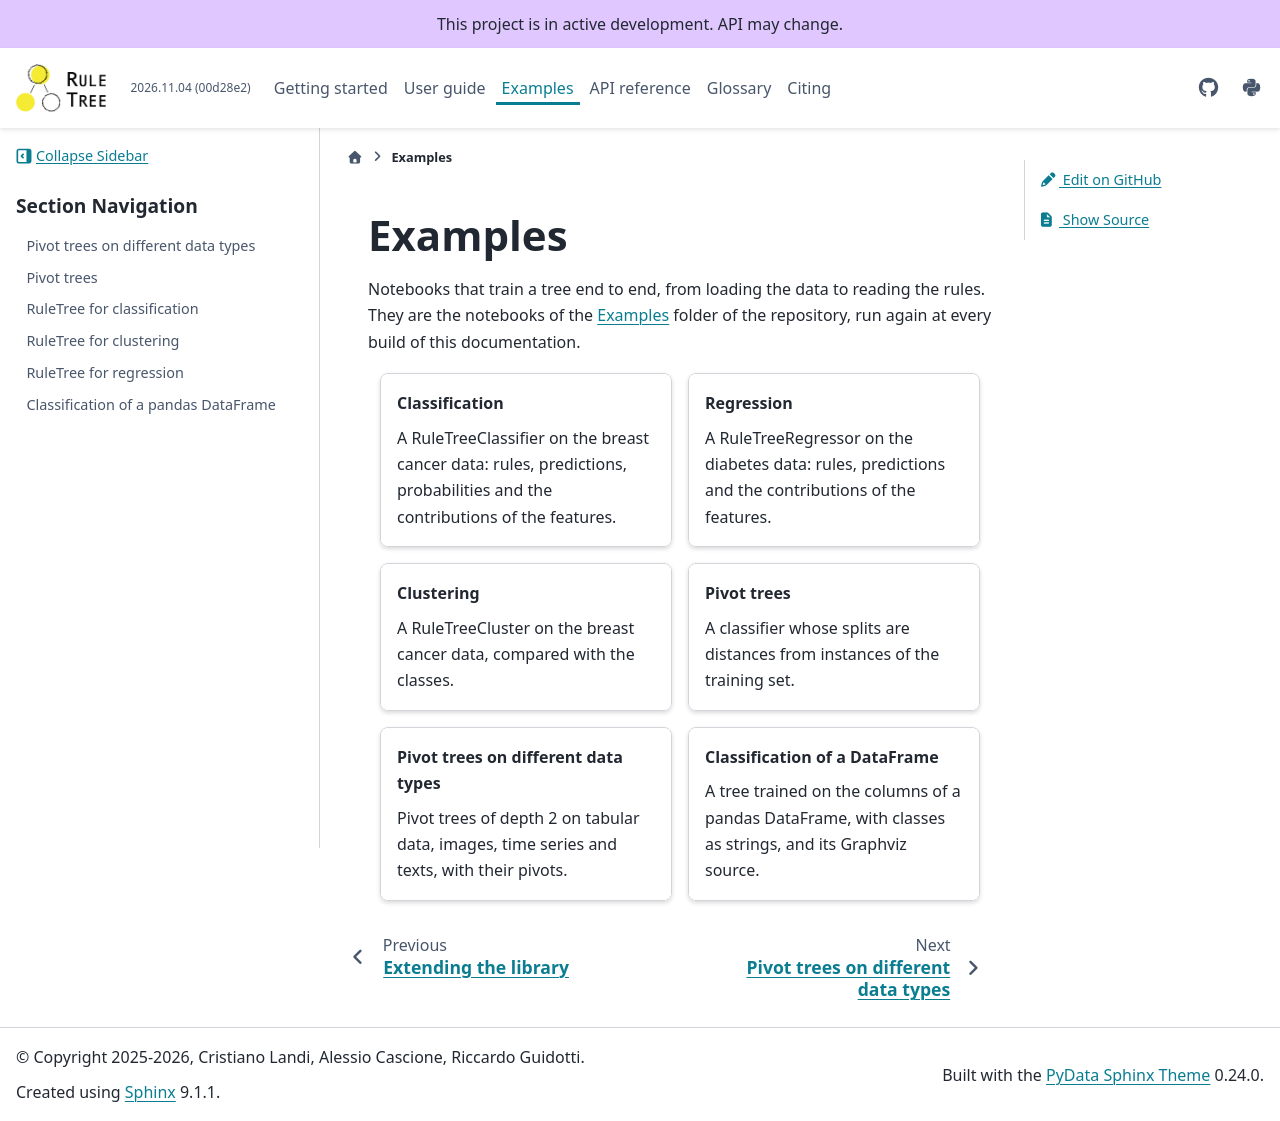

repository: fismimosa/RuleTree · page: examples/index.html · generator: jekyll

Examples
========

Notebooks that train a tree end to end, from loading the data to reading the rules. They are the
notebooks of the `Examples <https://github.com/fismimosa/RuleTree/tree/main/Examples>`_ folder of
the repository, run again at every build of this documentation.

.. grid:: 1 2 2 2
   :gutter: 3

   .. grid-item-card:: Classification
      :link: ruletreeclassifier_example
      :link-type: doc

      A RuleTreeClassifier on the breast cancer data: rules, predictions, probabilities and the
      contributions of the features.

   .. grid-item-card:: Regression
      :link: ruletreeregressor_example
      :link-type: doc

      A RuleTreeRegressor on the diabetes data: rules, predictions and the contributions of the
      features.

   .. grid-item-card:: Clustering
      :link: ruletreecluster_example
      :link-type: doc

      A RuleTreeCluster on the breast cancer data, compared with the classes.

   .. grid-item-card:: Pivot trees
      :link: pivottreeclassifier_example
      :link-type: doc

      A classifier whose splits are distances from instances of the training set.

   .. grid-item-card:: Pivot trees on different data types
      :link: pivottree_data_types
      :link-type: doc

      Pivot trees of depth 2 on tabular data, images, time series and texts, with their pivots.

   .. grid-item-card:: Classification of a DataFrame
      :link: tabular_classification
      :link-type: doc

      A tree trained on the columns of a pandas DataFrame, with classes as strings, and its
      Graphviz source.

.. toctree::
   :hidden:
   :glob:

   *
